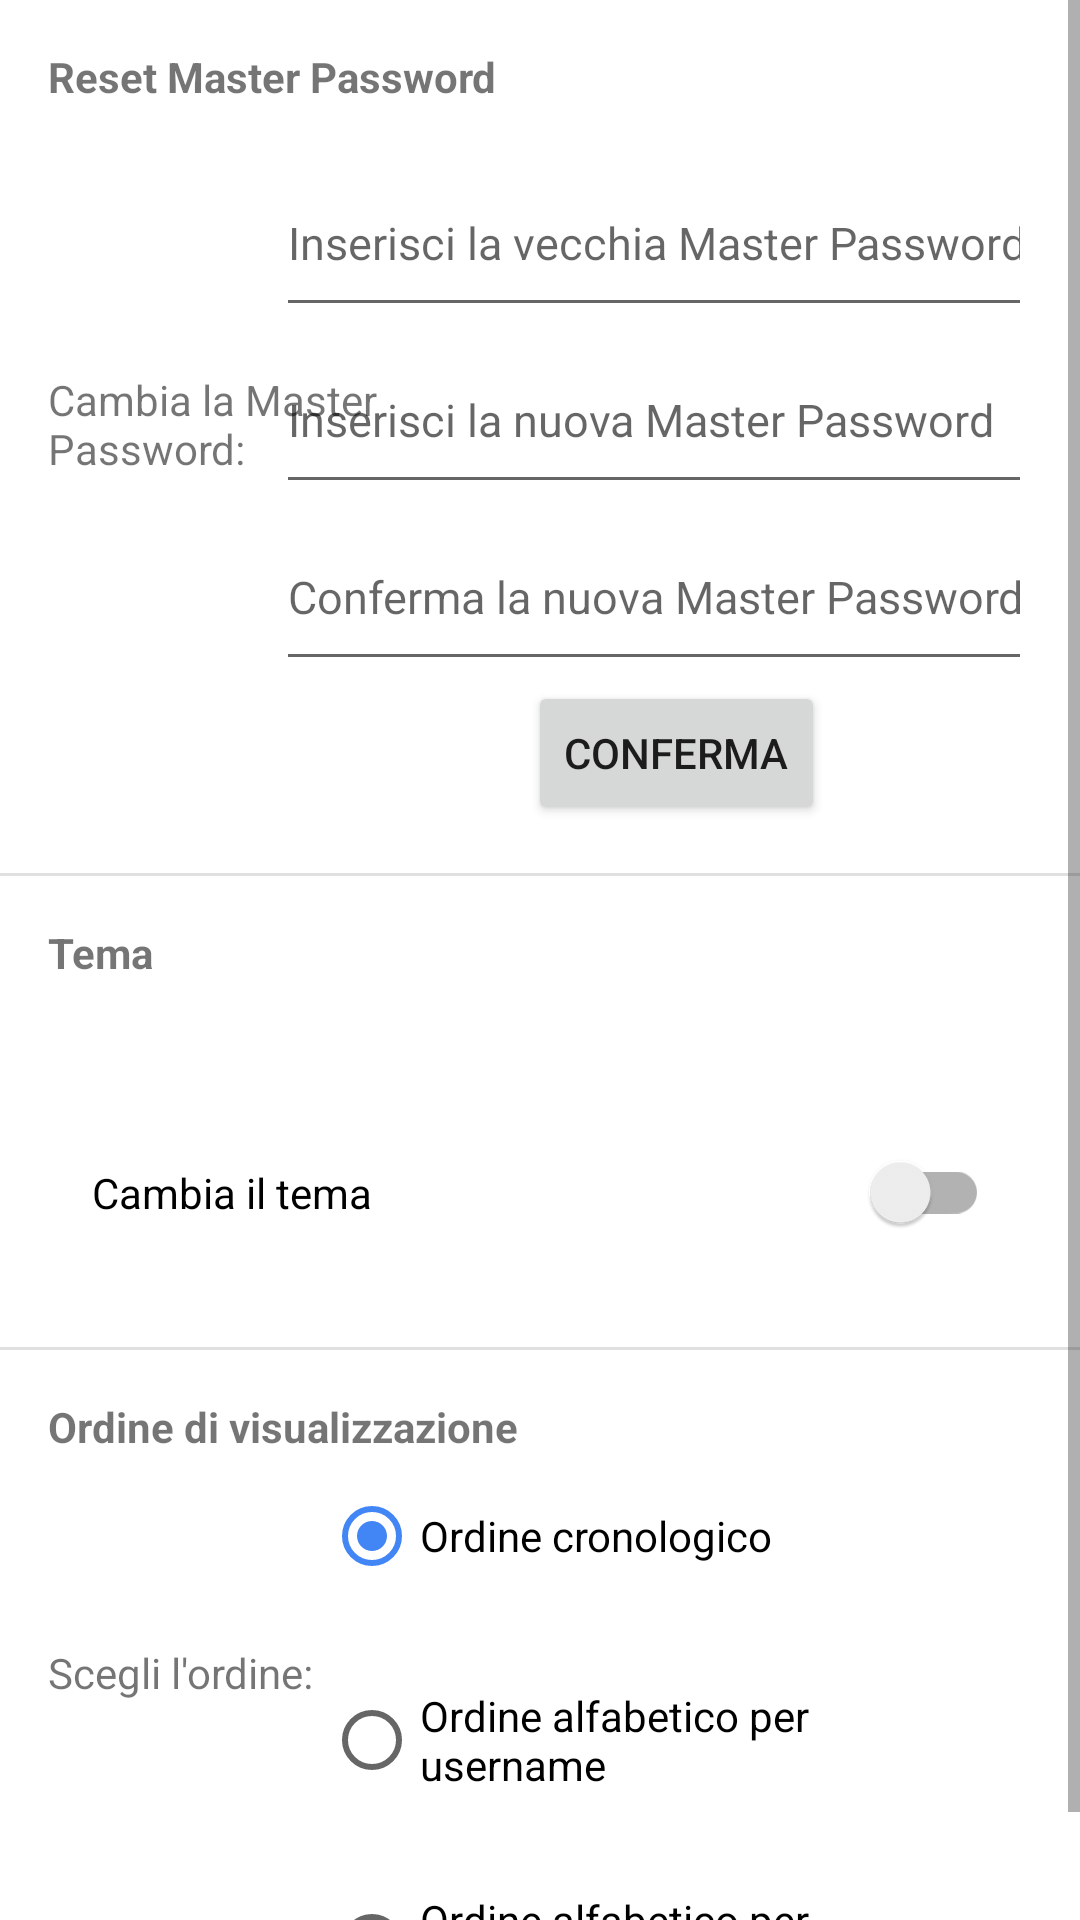

This screen was rendered from an Android layout file. Write that file and the resources it references.
<!-- AndroidManifest.xml: application theme Theme.PasswordManager -->
<!-- res/layout/fragment_settings.xml -->
<?xml version="1.0" encoding="utf-8"?>
<ScrollView
    xmlns:android="http://schemas.android.com/apk/res/android"
    xmlns:app="http://schemas.android.com/apk/res-auto"
    xmlns:tools="http://schemas.android.com/tools"
    android:layout_width="match_parent"
    android:layout_height="match_parent"
    android:fillViewport="true"
    tools:layout_editor_absoluteX="0dp"
    tools:layout_editor_absoluteY="0dp"
    >
    

    <androidx.constraintlayout.widget.ConstraintLayout
        android:layout_width="match_parent"
        android:layout_height="wrap_content"
        tools:context=".fragments.SettingsFragment">

        <TextView
            android:id="@+id/order_choice_tv"
            android:layout_width="116dp"
            android:layout_height="67dp"
            android:layout_marginStart="16dp"
            android:text="@string/choice"
            app:layout_constraintBottom_toBottomOf="parent"
            app:layout_constraintStart_toStartOf="parent"
            app:layout_constraintTop_toBottomOf="@+id/textView3"
            tools:ignore="TextSizeCheck" />


        <RadioGroup
            android:id="@+id/radioGroup"
            android:layout_width="wrap_content"
            android:layout_height="wrap_content"
            app:layout_constraintBottom_toBottomOf="parent"
            app:layout_constraintEnd_toEndOf="parent"
            app:layout_constraintTop_toBottomOf="@+id/divider2">

            <RadioButton
                android:id="@+id/chronological_order_rb"
                android:layout_width="180dp"
                android:layout_height="60dp"
                android:layout_marginTop="32dp"
                android:layout_marginEnd="72dp"
                android:checked="true"
                android:text="@string/order3"
                app:layout_constraintEnd_toEndOf="parent"
                app:layout_constraintTop_toTopOf="parent" />

            <RadioButton
                android:id="@+id/alphabetic_user_order_rb"
                android:layout_width="180dp"
                android:layout_height="60dp"
                android:layout_marginTop="8dp"
                android:layout_marginEnd="72dp"
                android:text="@string/order2"
                app:layout_constraintEnd_toEndOf="parent"
                app:layout_constraintTop_toBottomOf="@+id/chronological_order_rb"
                tools:ignore="TextSizeCheck" />

            <RadioButton
                android:id="@+id/alphabetic_service_order_rb"
                android:layout_width="180dp"
                android:layout_height="60dp"
                android:layout_marginTop="8dp"
                android:layout_marginEnd="72dp"
                android:text="@string/order1"
                app:layout_constraintEnd_toEndOf="parent"
                app:layout_constraintTop_toBottomOf="@+id/alphabetic_user_order_rb"
                tools:ignore="TextSizeCheck" />

        </RadioGroup>

        <View
            android:id="@+id/divider"
            android:layout_width="409dp"
            android:layout_height="1dp"
            android:layout_marginTop="16dp"
            android:background="?android:attr/listDivider"
            app:layout_constraintEnd_toEndOf="parent"
            app:layout_constraintHorizontal_bias="1.0"
            app:layout_constraintStart_toStartOf="parent"
            app:layout_constraintTop_toBottomOf="@+id/confirm_button" />

        <androidx.appcompat.widget.SwitchCompat
            android:id="@+id/dark_mode_switch"
            android:layout_width="299dp"
            android:layout_height="51dp"
            android:layout_marginTop="80dp"
            android:text="@string/enable_dark_mode"
            app:layout_constraintEnd_toEndOf="parent"
            app:layout_constraintStart_toStartOf="parent"
            app:layout_constraintTop_toBottomOf="@id/divider" />

        <View
            android:id="@+id/divider2"
            android:layout_width="409dp"
            android:layout_height="1dp"
            android:background="?android:attr/listDivider"
            app:layout_constraintBottom_toBottomOf="parent"
            app:layout_constraintEnd_toEndOf="parent"
            app:layout_constraintStart_toStartOf="parent"
            app:layout_constraintTop_toBottomOf="@+id/dark_mode_switch"
            app:layout_constraintVertical_bias="0.102" />

        <TextView
            android:id="@+id/change_masterpassword_tv"
            android:layout_width="118dp"
            android:layout_height="81dp"
            android:layout_marginStart="16dp"
            android:text="@string/tv_change_masterpassword"
            app:layout_constraintBottom_toTopOf="@+id/divider"
            app:layout_constraintStart_toStartOf="parent"
            app:layout_constraintTop_toBottomOf="@+id/textView2"
            tools:ignore="TextSizeCheck" />

        <EditText
            android:id="@+id/old_masterpassword_et"
            android:layout_width="252dp"
            android:layout_height="59dp"
            android:layout_marginEnd="16dp"
            android:textSize="15sp"
            android:autofillHints="password"
            android:hint="@string/old_pw"
            android:inputType="textPassword"
            app:layout_constraintEnd_toEndOf="parent"
            app:layout_constraintTop_toTopOf="@+id/guideline7" />

        <EditText
            android:id="@+id/new_masterpassword_et"
            android:layout_width="252dp"
            android:layout_height="59dp"
            android:textSize="15sp"
            android:layout_marginEnd="16dp"
            android:autofillHints="password"
            android:hint="@string/new_pw"
            android:inputType="textPassword"
            app:layout_constraintEnd_toEndOf="parent"
            app:layout_constraintTop_toBottomOf="@+id/old_masterpassword_et" />

        <EditText
            android:id="@+id/confirmed_new_masterpassword_et"
            android:layout_width="252dp"
            android:layout_height="59dp"
            android:layout_marginEnd="16dp"
            android:textSize="15sp"
            android:autofillHints="password"
            android:hint="@string/confirm_new_pw"
            android:inputType="textPassword"
            app:layout_constraintEnd_toEndOf="parent"
            app:layout_constraintTop_toBottomOf="@+id/new_masterpassword_et" />

        <Button
            android:id="@+id/confirm_button"
            android:layout_width="wrap_content"
            android:layout_height="wrap_content"
            android:layout_marginEnd="85dp"

            android:text="@string/confirm"
            app:layout_constraintEnd_toEndOf="parent"
            app:layout_constraintTop_toBottomOf="@+id/confirmed_new_masterpassword_et" />

        <TextView
            android:id="@+id/textView3"
            android:layout_width="wrap_content"
            android:layout_height="wrap_content"
            android:layout_marginStart="16dp"
            android:layout_marginTop="16dp"
            android:text="@string/order_display"
            android:textStyle="bold"
            app:layout_constraintStart_toStartOf="parent"
            app:layout_constraintTop_toBottomOf="@+id/divider2" />

        <TextView
            android:layout_width="wrap_content"
            android:layout_height="wrap_content"
            android:layout_marginStart="16dp"
            android:layout_marginTop="16dp"
            android:text="@string/theme_language"
            android:textStyle="bold"
            app:layout_constraintStart_toStartOf="parent"
            app:layout_constraintTop_toBottomOf="@+id/divider" />

        <TextView
            android:id="@+id/textView2"
            android:layout_width="209dp"
            android:layout_height="21dp"
            android:layout_marginStart="16dp"
            android:layout_marginTop="16dp"
            android:text="@string/reset_mp"
            android:textStyle="bold"
            app:layout_constraintStart_toStartOf="parent"
            app:layout_constraintTop_toTopOf="parent"
            tools:ignore="TextSizeCheck" />

        <androidx.constraintlayout.widget.Guideline
            android:id="@+id/guideline7"
            android:layout_width="wrap_content"
            android:layout_height="wrap_content"
            android:orientation="horizontal"
            app:layout_constraintGuide_begin="50dp" />

    </androidx.constraintlayout.widget.ConstraintLayout>
</ScrollView>
<!-- resources referenced by this layout -->
<resources>
  <string name="choice">Scegli l\'ordine:</string>
  <string name="confirm">Conferma</string>
  <string name="confirm_new_pw">Conferma la nuova Master Password</string>
  <string name="enable_dark_mode">Cambia il tema</string>
  <string name="new_pw">Inserisci la nuova Master Password</string>
  <string name="old_pw">Inserisci la vecchia Master Password</string>
  <string name="order1">Ordine alfabetico per servizio</string>
  <string name="order2">Ordine alfabetico per username</string>
  <string name="order3">Ordine cronologico</string>
  <string name="order_display">Ordine di visualizzazione</string>
  <string name="reset_mp" translatable="false">Reset Master Password</string>
  
      // Stats
  <string name="theme_language">Tema</string>
  <string name="tv_change_masterpassword">Cambia la Master Password:</string>
  <style name="Theme.PasswordManager" parent="Theme.MaterialComponents.DayNight.NoActionBar">
          
          <item name="colorPrimary">@color/dark_blue</item>
          <item name="colorPrimaryVariant">@color/darker_blue</item>
          <item name="colorOnPrimary">@color/white</item>
          
          <item name="colorSecondary">@color/lighter_blue</item>
          <item name="colorSecondaryVariant">@color/darker_light_blue</item>
          <item name="colorOnSecondary">@color/black</item>
          
          <item name="android:statusBarColor">?attr/colorPrimaryVariant</item>
          
          <item name="icon">@color/darker_blue</item>
      </style>
  <color name="dark_blue">#1565C0</color>
  <color name="darker_blue">#0D47A1</color>
  <color name="white">#FFFFFFFF</color>
  <color name="lighter_blue">#4285F4</color>
  <color name="darker_light_blue">#002171</color>
  <color name="black">#FF000000</color>
</resources>
